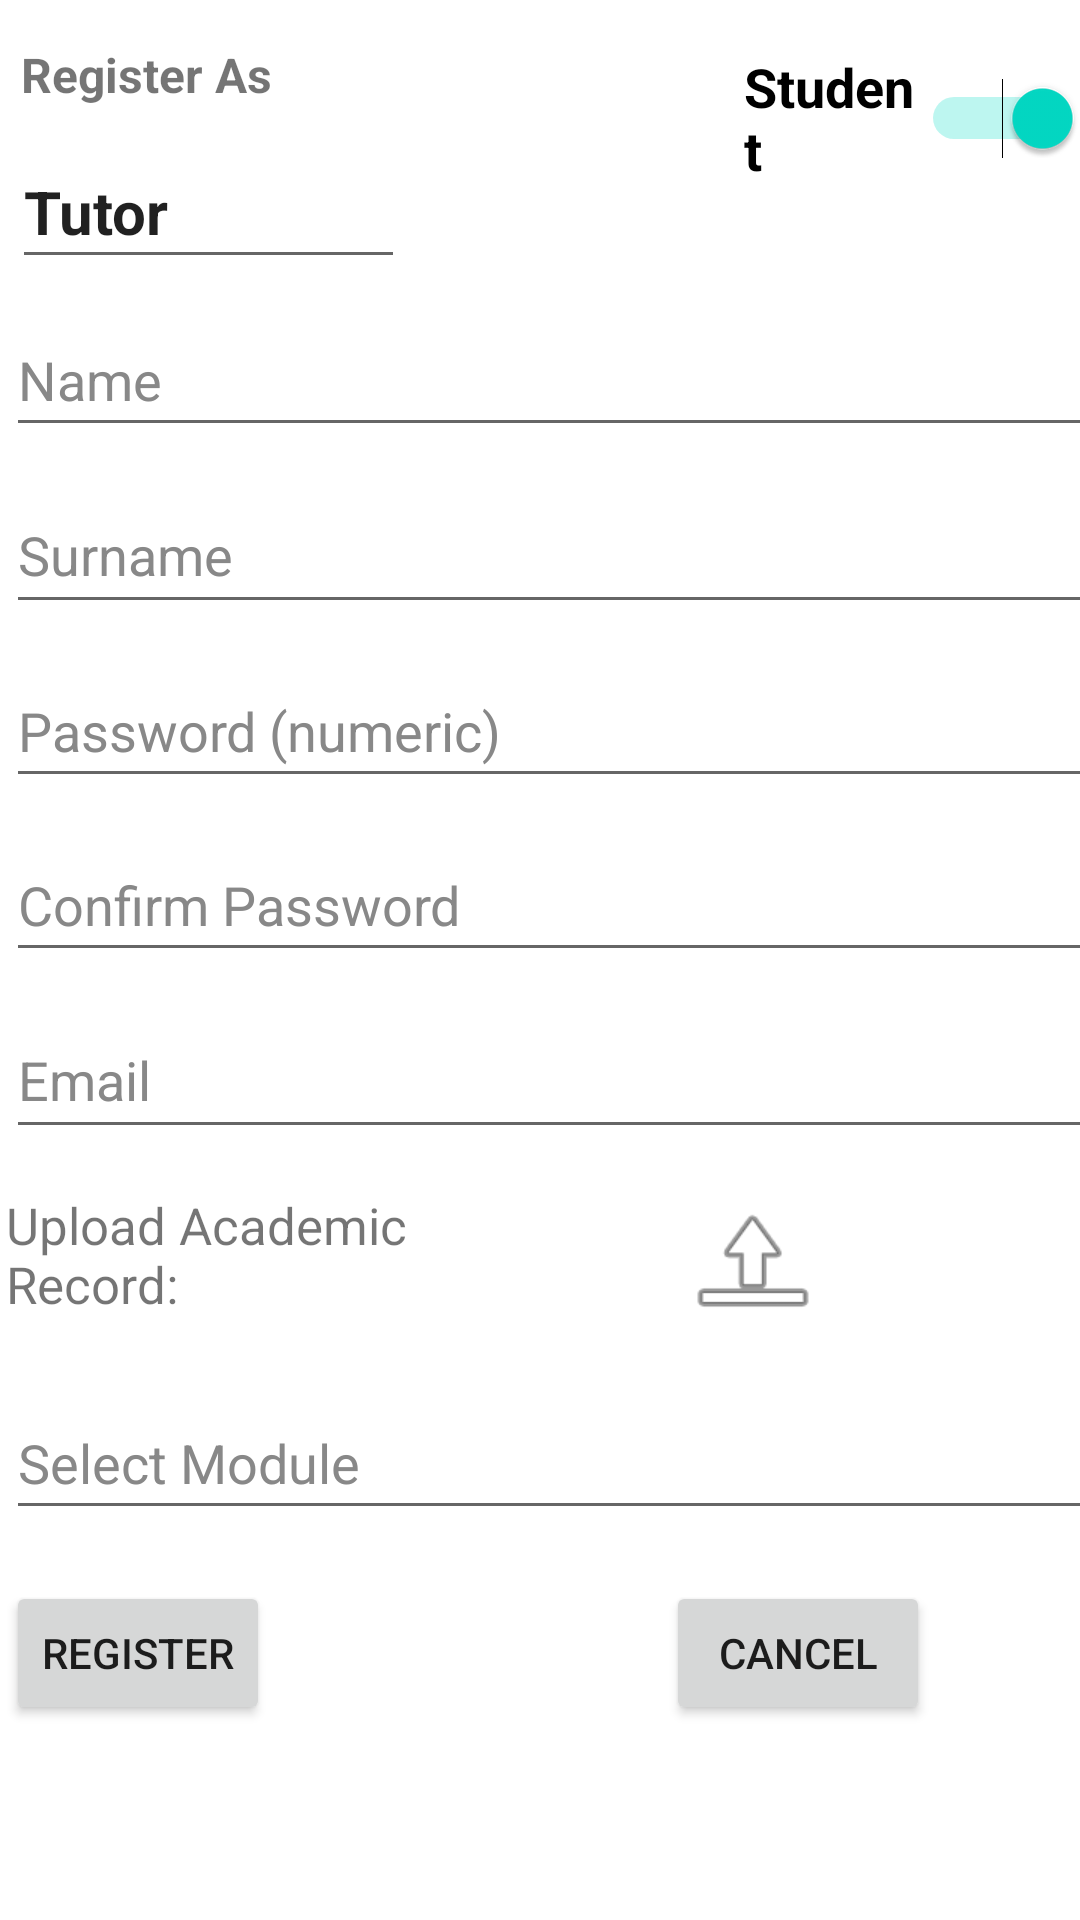

Layout XML and referenced resources for this Android screen:
<!-- AndroidManifest.xml: application theme Theme.FinalStudent -->
<!-- res/layout/tutor_activity.xml -->
<?xml version="1.0" encoding="utf-8"?>
<androidx.constraintlayout.widget.ConstraintLayout xmlns:android="http://schemas.android.com/apk/res/android"
    xmlns:app="http://schemas.android.com/apk/res-auto"
    xmlns:tools="http://schemas.android.com/tools"
    android:id="@+id/switchToStudent"
    android:layout_width="match_parent"
    android:layout_height="match_parent">

    <Switch
        android:id="@+id/switch_to_student"
        android:layout_width="113dp"
        android:layout_height="51dp"
        android:layout_marginTop="14dp"
        android:layout_marginEnd="15dp"
        android:checked="true"
        android:fadeScrollbars="false"
        android:text="@string/student"
        android:textSize="18sp"
        android:textStyle="bold"
        app:layout_constraintEnd_toEndOf="@+id/tutName"
        app:layout_constraintTop_toTopOf="parent" />

    <TextView
        android:id="@+id/textView2"
        android:layout_width="107dp"
        android:layout_height="31dp"
        android:layout_marginStart="7dp"
        android:layout_marginTop="14dp"
        android:text="@string/register_as"
        android:textSize="16sp"
        android:textStyle="bold"
        app:layout_constraintStart_toStartOf="parent"
        app:layout_constraintTop_toTopOf="parent" />

    <Button
        android:id="@+id/btn_tut_register"
        android:layout_width="wrap_content"
        android:layout_height="wrap_content"
        android:layout_marginTop="17dp"
        android:text="@string/register"
        app:layout_constraintStart_toStartOf="@+id/selectModule"
        app:layout_constraintTop_toBottomOf="@+id/selectModule" />

    <EditText
        android:id="@+id/tutEmail"
        android:layout_width="380dp"
        android:layout_height="49dp"
        android:layout_marginTop="10dp"
        android:ems="10"
        android:hint="@string/email"
        android:inputType="textEmailAddress"
        android:textColorHint="#888888"
        app:layout_constraintStart_toStartOf="@+id/tutConfirmPass"
        app:layout_constraintTop_toBottomOf="@+id/tutConfirmPass"
        android:importantForAutofill="no" />

    <EditText
        android:id="@+id/tutPassword"
        android:layout_width="378dp"
        android:layout_height="48dp"
        android:layout_marginTop="10dp"
        android:ems="10"
        android:hint="@string/password_numeric"
        android:importantForAutofill="no"
        android:inputType="numberPassword"
        android:textColorHint="#888888"
        app:layout_constraintStart_toStartOf="@+id/tutSurname"
        app:layout_constraintTop_toBottomOf="@+id/tutSurname"
        tools:ignore="TextContrastCheck" />

    <EditText
        android:id="@+id/tutConfirmPass"
        android:layout_width="380dp"
        android:layout_height="48dp"
        android:layout_marginTop="10dp"
        android:ems="10"
        android:hint="@string/confirm_password"
        android:importantForAutofill="no"
        android:inputType="numberPassword"
        android:textColorHint="#888888"
        app:layout_constraintStart_toStartOf="@+id/tutPassword"
        app:layout_constraintTop_toBottomOf="@+id/tutPassword"
        tools:ignore="TextContrastCheck,TextContrastCheck,TextContrastCheck" />

    <EditText
        android:id="@+id/tutName"
        android:layout_width="374dp"
        android:layout_height="48dp"
        android:layout_marginStart="4dp"
        android:layout_marginTop="8dp"
        android:ems="10"
        android:hint="@string/name"
        android:inputType="textPersonName"
        android:textColorHint="#888888"
        app:layout_constraintEnd_toEndOf="parent"
        app:layout_constraintHorizontal_bias="0.12"
        app:layout_constraintStart_toStartOf="parent"
        app:layout_constraintTop_toBottomOf="@+id/editTextTextPersonName2"
        android:importantForAutofill="no" />

    <EditText
        android:id="@+id/tutSurname"
        android:layout_width="375dp"
        android:layout_height="49dp"
        android:layout_marginTop="10dp"
        android:ems="10"
        android:hint="@string/surname"
        android:inputType="textPersonName"
        android:textColorHint="#888888"
        app:layout_constraintStart_toStartOf="@+id/tutName"
        app:layout_constraintTop_toBottomOf="@+id/tutName"
        android:importantForAutofill="no" />

    <Button
        android:id="@+id/btnCancelTutor"
        android:layout_width="wrap_content"
        android:layout_height="wrap_content"
        android:layout_marginStart="132dp"
        android:text="@string/cancel"
        app:layout_constraintStart_toEndOf="@+id/btn_tut_register"
        app:layout_constraintTop_toTopOf="@+id/btn_tut_register" />

    <EditText
        android:id="@+id/editTextTextPersonName2"
        android:layout_width="131dp"
        android:layout_height="48dp"
        android:layout_marginStart="4dp"
        android:ems="10"
        android:focusable="false"
        android:inputType="textPersonName"
        android:text="@string/tutor"
        android:textSize="20sp"
        android:textStyle="bold"
        app:layout_constraintStart_toStartOf="parent"
        app:layout_constraintTop_toBottomOf="@+id/textView2"
        android:importantForAutofill="no" />

    <TextView
        android:id="@+id/textView8"
        android:layout_width="138dp"
        android:layout_height="45dp"
        android:layout_marginTop="14dp"
        android:text="@string/upload_academic_record"
        android:textSize="17sp"
        app:layout_constraintStart_toStartOf="@+id/tutEmail"
        app:layout_constraintTop_toBottomOf="@+id/tutEmail" />

    <ImageView
        android:id="@+id/ImageUpload"
        android:layout_width="214dp"
        android:layout_height="48dp"
        android:layout_marginStart="4dp"
        android:layout_marginTop="14dp"
        android:contentDescription="@string/todo"
        android:onClick="chooseImage"
        app:layout_constraintStart_toEndOf="@+id/textView8"
        app:layout_constraintTop_toBottomOf="@+id/tutEmail"
        app:srcCompat="@android:drawable/ic_menu_upload"
        tools:ignore="ImageContrastCheck,ImageContrastCheck,ImageContrastCheck,ImageContrastCheck,ImageContrastCheck,ImageContrastCheck,ImageContrastCheck" />

    <EditText
        android:id="@+id/selectModule"
        android:layout_width="375dp"
        android:layout_height="48dp"
        android:layout_marginTop="17dp"
        android:ems="10"
        android:hint="@string/select_module"
        android:importantForAutofill="no"
        android:inputType="textPersonName"
        android:textColorHint="#888888"
        app:layout_constraintStart_toStartOf="@+id/textView8"
        app:layout_constraintTop_toBottomOf="@+id/ImageUpload"
        tools:ignore="TouchTargetSizeCheck,TouchTargetSizeCheck,TextContrastCheck" />

</androidx.constraintlayout.widget.ConstraintLayout>
<!-- resources referenced by this layout -->
<resources>
  <string name="cancel">Cancel</string>
  <string name="confirm_password">Confirm Password</string>
  <string name="email">Email</string>
  <string name="name">Name</string>
  <string name="password_numeric">Password (numeric)</string>
  <string name="register">Register</string>
  <string name="register_as">Register As</string>
  <string name="select_module">Select Module</string>
  <string name="student">Student</string>
  <string name="surname">Surname</string>
  <string name="todo">TODO</string>
  <string name="tutor">Tutor</string>
  <string name="upload_academic_record">Upload Academic Record:</string>
  <style name="Theme.FinalStudent" parent="Theme.MaterialComponents.DayNight.DarkActionBar">
          
          <item name="colorPrimary">@color/purple_500</item>
          <item name="colorPrimaryVariant">@color/purple_700</item>
          <item name="colorOnPrimary">@color/white</item>
          
          <item name="colorSecondary">@color/teal_200</item>
          <item name="colorSecondaryVariant">@color/teal_700</item>
          <item name="colorOnSecondary">@color/black</item>
          
          <item name="android:statusBarColor" tools:targetApi="l">?attr/colorPrimaryVariant</item>
          
      </style>
  <!-- not gathered from this repository: default colours our renderer supplied (Android Studio template values) -->
  <color name="purple_500">#FF6200EE</color>
  <color name="purple_700">#FF3700B3</color>
  <color name="teal_200">#FF03DAC5</color>
  <color name="teal_700">#FF018786</color>
  <color name="black">#FF000000</color>
  <color name="white">#FFFFFFFF</color>
</resources>
